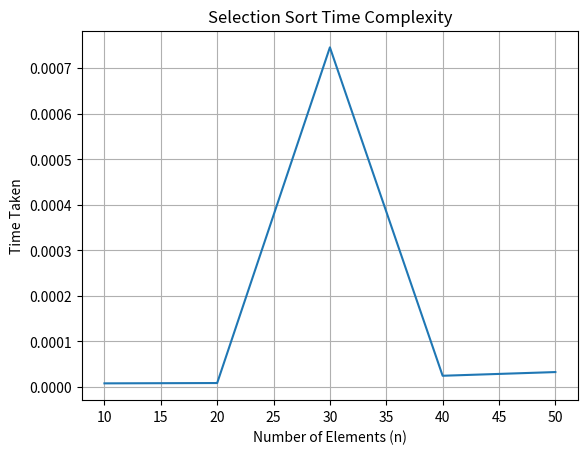

Python code for this plot:
import random
import time
import matplotlib.pyplot as plt # type: ignore
# Selection Sort
def selection_sort(arr):
    n = len(arr)
    for i in range(n):
        Min = i
        for j in range(i+1, n):
            if arr[j] < arr[Min]:
                Min = j
        arr[i], arr[Min] = arr[Min], arr[i]
# Different values of n
# sourcery skip: for-index-underscore
sizes = [10, 20, 30, 40, 50]
time_taken = []
for n in sizes:
    arr = [random.randint(1, 100) for i in range(n)]
    start = time.time()
    selection_sort(arr)
    end = time.time()
    time_taken.append(end - start)
# Plot graph
plt.figure()
plt.plot(sizes, time_taken)
plt.xlabel("Number of Elements (n)")
plt.ylabel("Time Taken")
plt.title("Selection Sort Time Complexity")
plt.grid(True)
plt.show()
